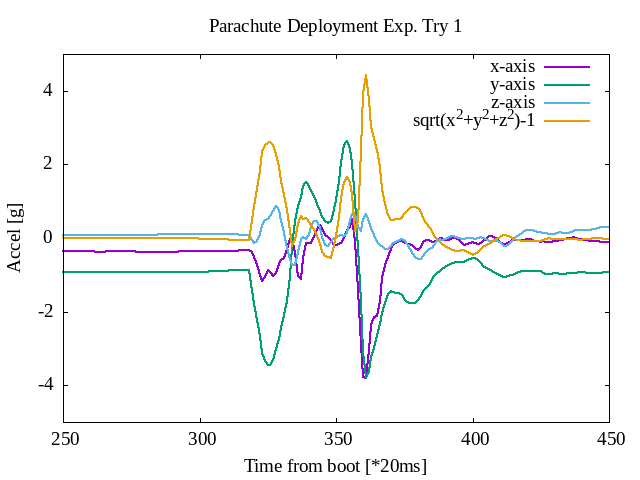

Data behind this chart, as committed beside it:
-0.323, -0.929, -0.086
-0.351, -0.936, -0.082
-0.362, -0.956, -0.086
-0.344, -0.976, -0.097
-0.305, -0.964, -0.076
-0.298, -0.979, -0.048
-0.280, -0.996, -0.007
-0.244, -0.967, 0.055
-0.264, -0.929, 0.062
-0.311, -0.920, 0.074
-0.338, -0.909, 0.148
-0.296, -0.863, 0.248
-0.188, -0.833, 0.321
-0.107, -0.825, 0.389
-0.097, -0.814, 0.493
-0.142, -0.790, 0.649
-0.174, -0.753, 0.762
-0.120, -0.723, 0.730
-0.065, -0.714, 0.698
-0.108, -0.723, 0.691
-0.148, -0.736, 0.673
-0.150, -0.767, 0.636
-0.143, -0.786, 0.598
-0.127, -0.800, 0.577
-0.110, -0.807, 0.577
-0.082, -0.803, 0.572
-0.049, -0.804, 0.535
-0.039, -0.826, 0.501
-0.080, -0.829, 0.502
-0.135, -0.838, 0.511
-0.169, -0.835, 0.516
-0.158, -0.771, 0.482
-0.142, -0.784, 0.395
-0.220, -0.736, 0.361
-0.305, -0.773, 0.342
-0.353, -0.815, 0.337
-0.396, -0.956, 0.332
-0.444, -1.118, 0.308
-0.568, -1.106, 0.213
-0.657, -1.148, 0.136
-0.671, -1.122, 0.083
-0.690, -1.059, 0.071
-0.691, -1.016, 0.156
-0.561, -0.881, 0.166
-0.462, -0.833, 0.240
-0.358, -0.752, 0.319
-0.281, -0.687, 0.373
-0.259, -0.647, 0.398
-0.264, -0.626, 0.408
-0.277, -0.638, 0.371
-0.252, -0.669, 0.324
-0.208, -0.718, 0.314
-0.215, -0.795, 0.313
-0.208, -0.913, 0.305
-0.218, -1.053, 0.270
-0.318, -1.136, 0.203
-0.407, -1.194, 0.156
-0.472, -1.209, 0.127
-0.504, -1.210, 0.087
-0.510, -1.189, 0.052
-0.526, -1.140, 0.028
... 939 more rows
